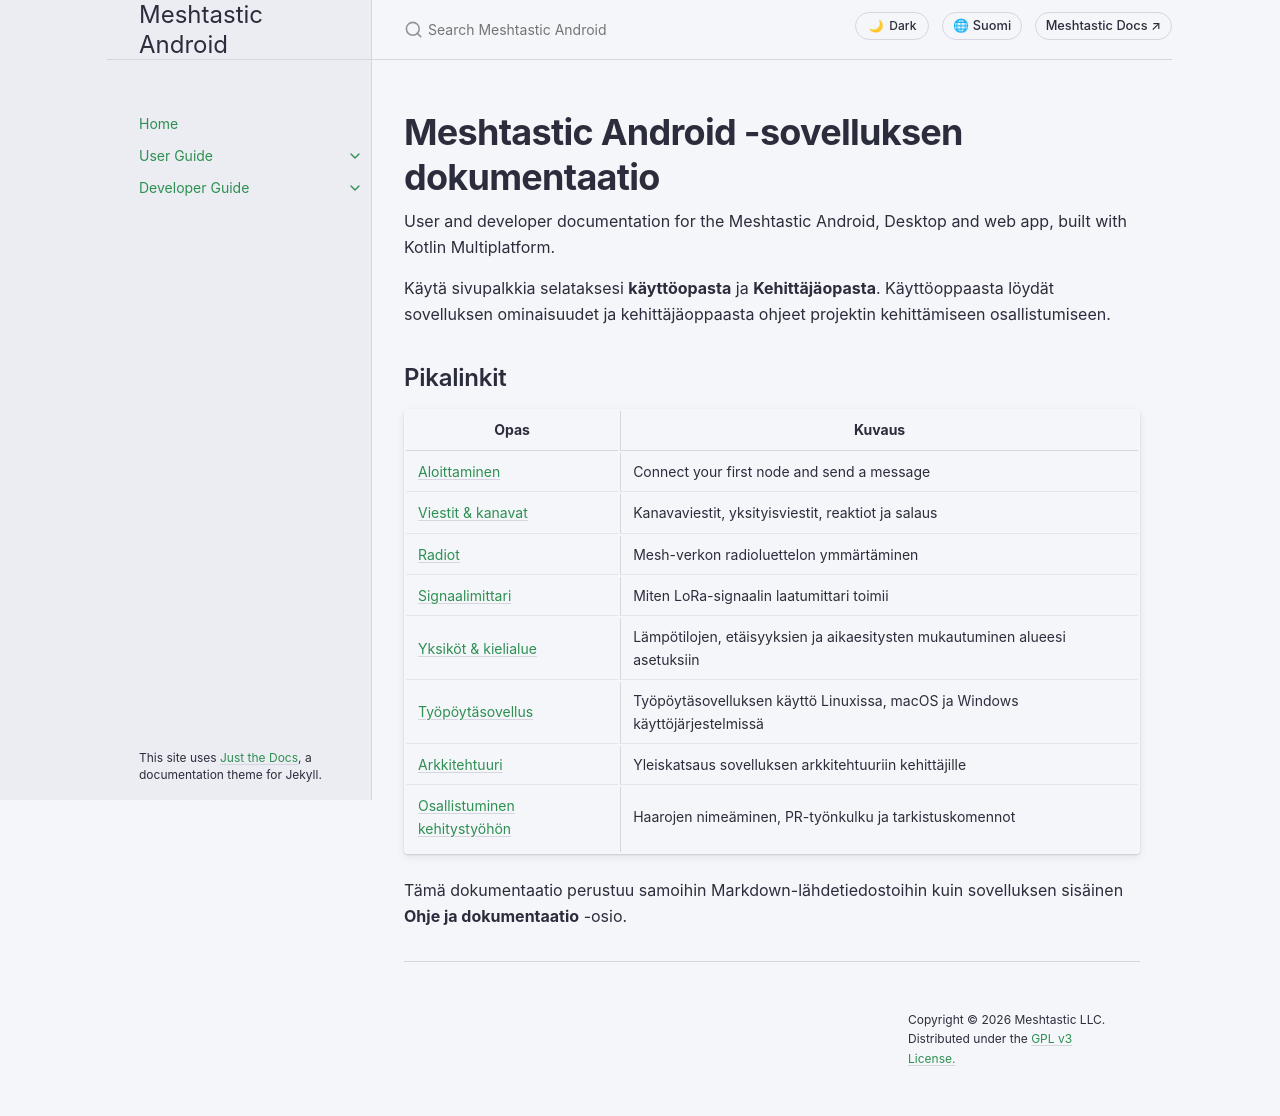

repository: meshtastic/Meshtastic-Android · page: fi/index.html · generator: jekyll

---
title: Etusivu
layout: default
nav_order: 0
---

# Meshtastic Android -sovelluksen dokumentaatio

User and developer documentation for the Meshtastic Android, Desktop and web app, built with Kotlin Multiplatform.

Käytä sivupalkkia selataksesi **käyttöopasta** ja **Kehittäjäopasta**. Käyttöoppaasta löydät sovelluksen ominaisuudet ja kehittäjäoppaasta ohjeet projektin kehittämiseen osallistumiseen.

## Pikalinkit

| Opas                                                                | Kuvaus                                                                      |
| ------------------------------------------------------------------- | --------------------------------------------------------------------------- |
| [Aloittaminen](user/onboarding)                                     | Connect your first node and send a message                                  |
| [Viestit & kanavat](user/messages-and-channels) | Kanavaviestit, yksityisviestit, reaktiot ja salaus                          |
| [Radiot](user/nodes)                                                | Mesh-verkon radioluettelon ymmärtäminen                                     |
| [Signaalimittari](user/signal-meter)                                | Miten LoRa-signaalin laatumittari toimii                                    |
| [Yksiköt & kielialue](user/units-and-locale)    | Lämpötilojen, etäisyyksien ja aikaesitysten mukautuminen alueesi asetuksiin |
| [Työpöytäsovellus](user/desktop)                                    | Työpöytäsovelluksen käyttö Linuxissa, macOS ja Windows käyttöjärjestelmissä |
| [Arkkitehtuuri](developer/architecture)                             | Yleiskatsaus sovelluksen arkkitehtuuriin kehittäjille                       |
| [Osallistuminen kehitystyöhön](developer/contributing)              | Haarojen nimeäminen, PR-työnkulku ja tarkistuskomennot                      |

Tämä dokumentaatio perustuu samoihin Markdown-lähdetiedostoihin kuin sovelluksen sisäinen **Ohje ja dokumentaatio** -osio.
